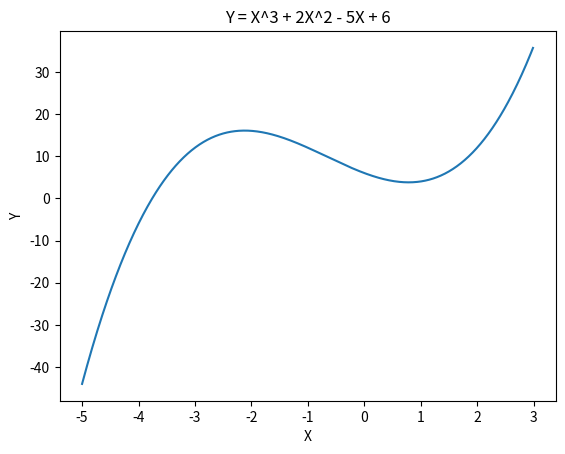

Generate this figure with matplotlib:
import numpy as np
import matplotlib.pyplot as plt

def func(x):
    return x**3+2*x**2-5*x+6

def d_func(x):
    return 3*x**2+4*x-5

def draw_graph():
    x = np.arange(-5, 3, 0.01)
    y = func(x)
    plt.plot(x, y)
    plt.title("Y = X^3 + 2X^2 - 5X + 6")
    plt.xlabel("X")
    plt.ylabel("Y")
    plt.savefig('graph1.png')

def newton(x):
    e = 10**-4
    t = 0
    print("初期値 : x0 = ", x)
    while True:
        print("===============================")
        print("x{0:d} = {1:2.3f}, func(x) = {2:3.6f}".format(t, x, abs(func(x))))
        if abs(func(x)) < e or t > 10: break
        x = x - func(x) / d_func(x)
        t += 1
    print("===============================")


def main():
    draw_graph()
    newton(-3)
    newton(1)

if __name__ == '__main__':
    main()
